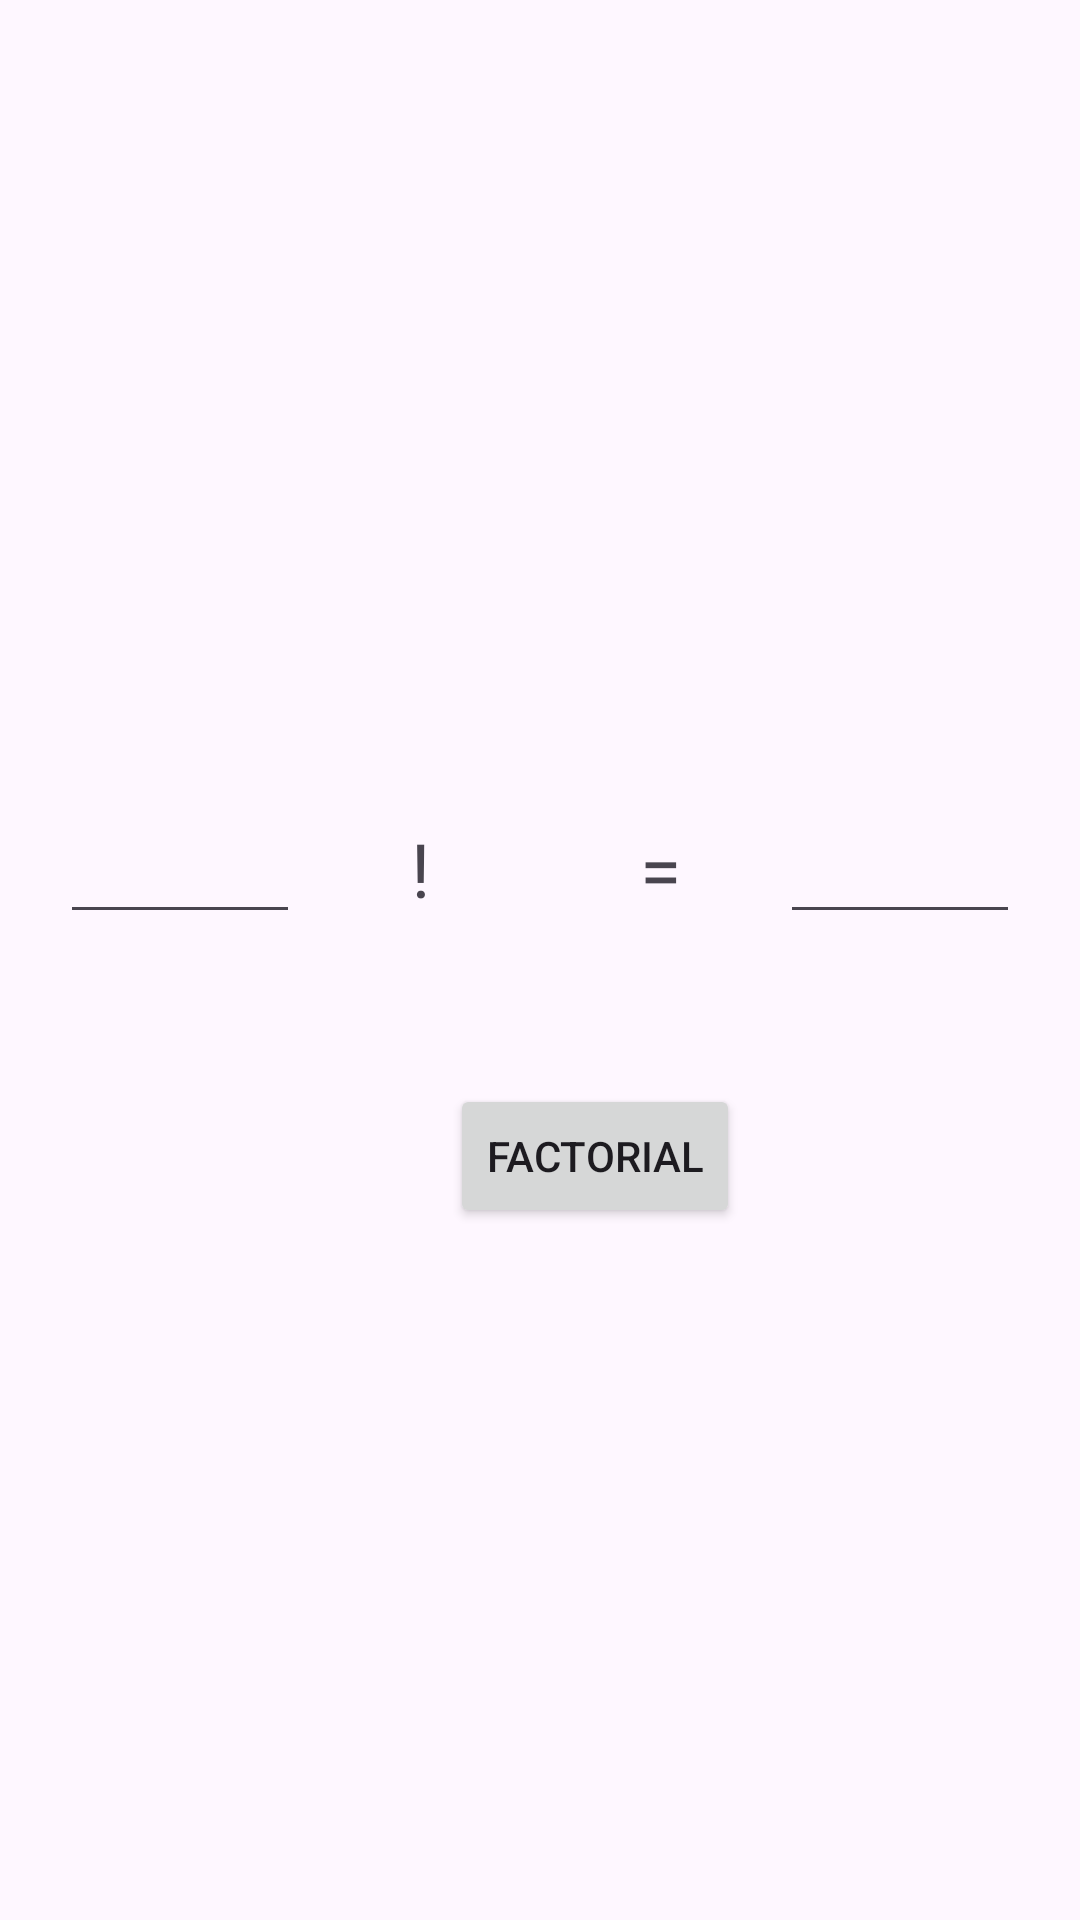

Write the Android layout XML for this screen, with the resource values it uses.
<!-- AndroidManifest.xml: application theme Theme.MenuKotlinApp -->
<!-- res/layout/fragment_second.xml -->
<?xml version="1.0" encoding="utf-8"?>
<LinearLayout xmlns:android="http://schemas.android.com/apk/res/android"
    android:orientation="vertical"
    android:layout_width="match_parent"
    android:layout_height="match_parent">
    <LinearLayout
        android:layout_width="match_parent"
        android:layout_height="wrap_content"
        android:orientation="horizontal"
        android:layout_marginTop="250dp"
        android:padding="20dp"
        >
        <EditText
            android:id="@+id/number1"
            android:layout_width="0dp"
            android:layout_height="wrap_content"
            android:ems="10"
            android:layout_weight="1"
            android:textAlignment="center"
            android:inputType="number" />
        <TextView
            android:layout_width="0dp"
            android:layout_height="wrap_content"
            android:layout_weight="1"
            android:text="!"
            android:textAlignment="center"
            android:textSize="25dp"
            />
        <TextView
            android:layout_width="0dp"
            android:layout_height="wrap_content"
            android:layout_weight="1"
            android:text="="
            android:textSize="25dp"
            android:textAlignment="center"
            />
        <EditText
            android:id="@+id/result"
            android:layout_width="0dp"
            android:layout_height="wrap_content"
            android:ems="10"
            android:textAlignment="center"
            android:layout_weight="1"
            android:inputType="number"
            android:editable="false"/>

    </LinearLayout>

    <Button
        android:id="@+id/button_factorial"
        android:layout_width="wrap_content"
        android:layout_height="wrap_content"
        android:layout_marginTop="30dp"
        android:layout_marginLeft="150dp"
        android:text="@string/factorial" />

</LinearLayout>
<!-- resources referenced by this layout -->
<resources>
  <string name="factorial">Factorial</string>
  <style name="Theme.MenuKotlinApp" parent="Base.Theme.MenuKotlinApp" />
  <style name="Base.Theme.MenuKotlinApp" parent="Theme.Material3.DayNight.NoActionBar">
          
          
      </style>
</resources>
